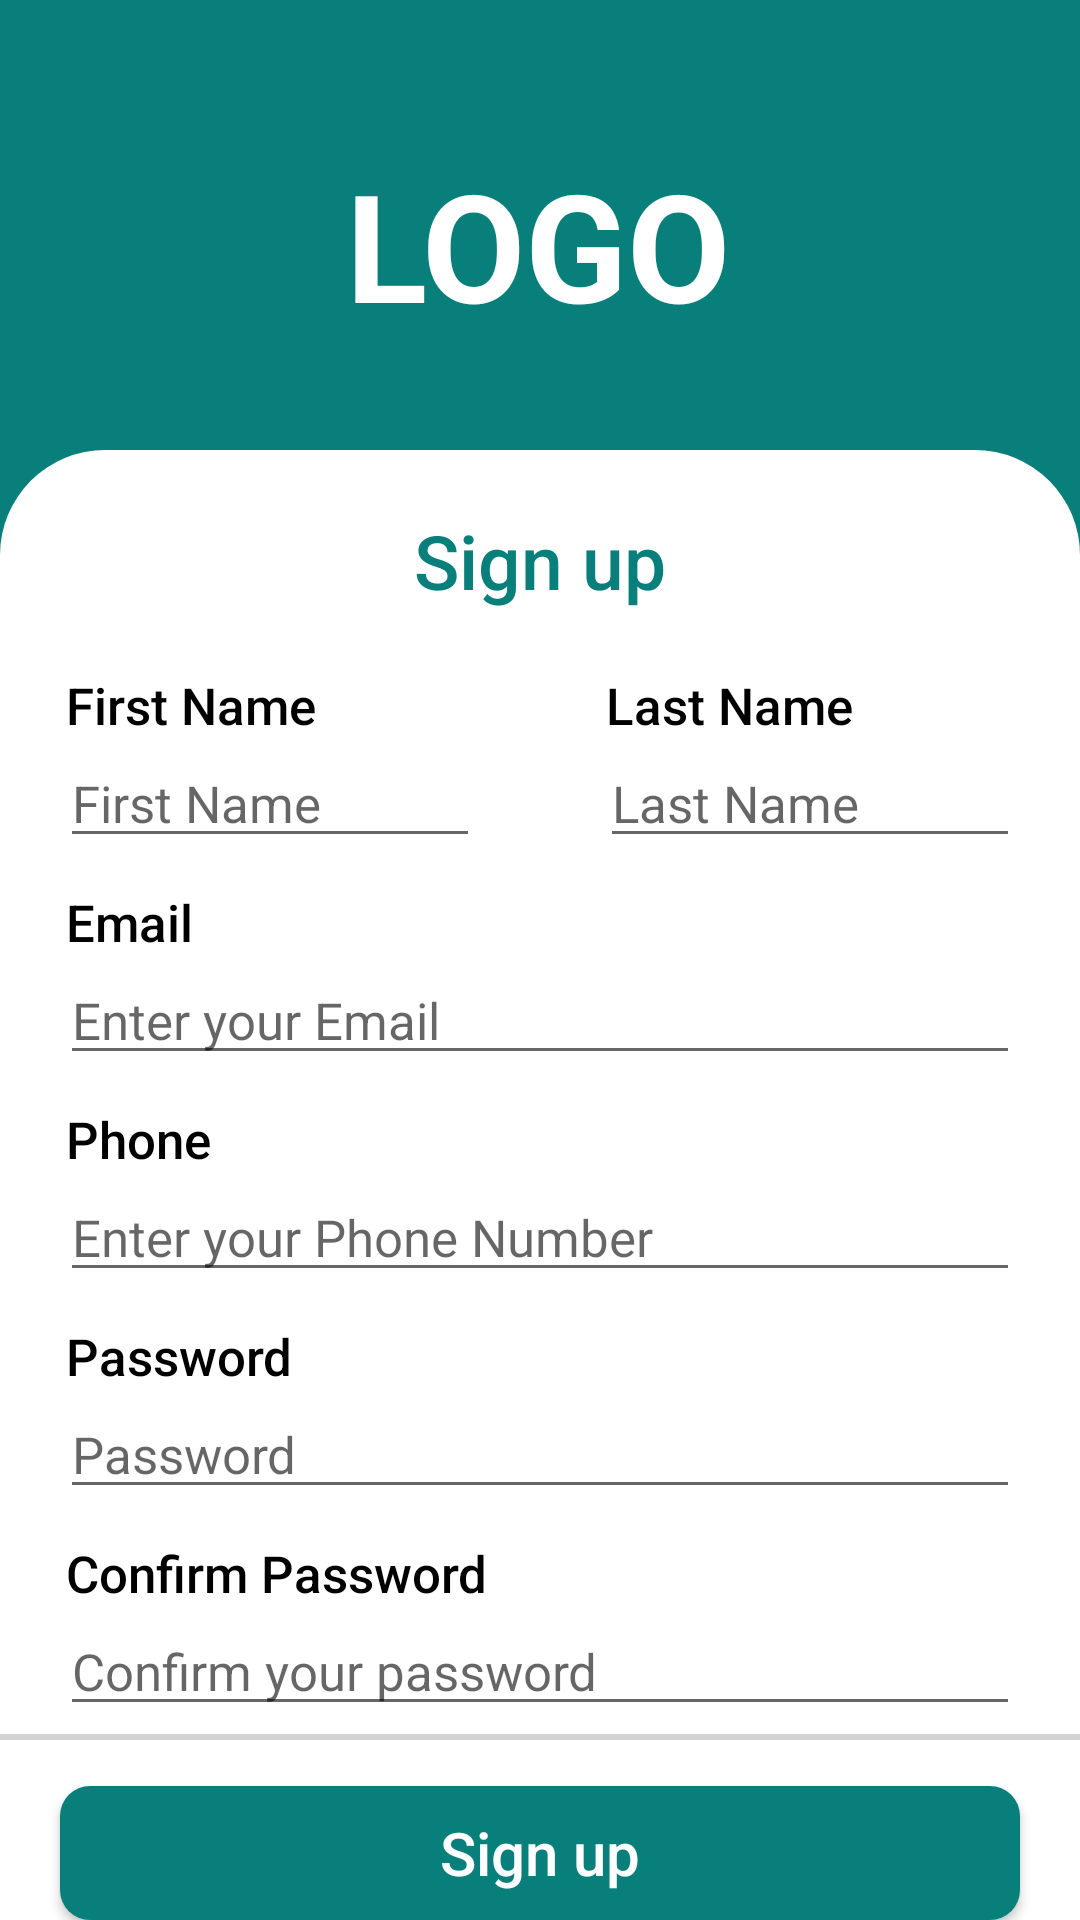

This screen was rendered from an Android layout file. Write that file and the resources it references.
<!-- AndroidManifest.xml: application theme Theme.Cleaner -->
<!-- res/layout/activity_signup.xml -->
<?xml version="1.0" encoding="utf-8"?>
<androidx.constraintlayout.widget.ConstraintLayout xmlns:android="http://schemas.android.com/apk/res/android"
    xmlns:app="http://schemas.android.com/apk/res-auto"
    xmlns:tools="http://schemas.android.com/tools"
    android:layout_width="match_parent"
    android:layout_height="match_parent"
    android:background="#087F7B"
    tools:context=".Signup_Activity">


    <TextView
        android:id="@+id/Logo"
        android:layout_width="wrap_content"
        android:layout_height="wrap_content"
        android:layout_marginTop="48dp"
        android:text="LOGO"
        android:textColor="@color/white"
        android:textSize="50dp"
        android:textStyle="bold"
        app:layout_constraintEnd_toEndOf="parent"
        app:layout_constraintHorizontal_bias="0.498"
        app:layout_constraintStart_toStartOf="parent"
        app:layout_constraintTop_toTopOf="parent"
        tools:ignore="MissingConstraints" />



        <RelativeLayout
            android:id="@+id/linearLayout3"
            android:layout_width="match_parent"
            android:layout_height="match_parent"
            android:layout_marginTop="150dp"
            android:background="@drawable/background_signin"
            app:layout_constraintEnd_toEndOf="parent"
            app:layout_constraintStart_toStartOf="parent"
            app:layout_constraintTop_toBottomOf="@+id/Logo"
            tools:ignore="MissingConstraints">


            <TextView
                android:id="@+id/Signup"
                android:layout_width="wrap_content"
                android:layout_height="wrap_content"
                android:layout_centerHorizontal="true"
                android:layout_marginTop="20dp"
                android:text="Sign up"
                android:fontFamily="sans-serif-medium"
                android:textColor="#087F7B"
                android:textSize="25dp" />

            <LinearLayout
                android:id="@+id/Name_linear"
                android:layout_width="match_parent"
                android:layout_height="wrap_content"
                android:layout_below="@+id/Signup"
                android:orientation="horizontal">

                <LinearLayout
                    android:layout_width="match_parent"
                    android:layout_height="wrap_content"
                    android:layout_weight="1"
                    android:orientation="vertical">


                    <TextView
                        android:id="@+id/firstname"
                        android:layout_width="match_parent"
                        android:layout_height="wrap_content"
                        android:layout_marginLeft="22dp"
                        android:layout_marginTop="20dp"
                        android:layout_marginRight="20dp"
                        android:text="First Name"
                        android:fontFamily="sans-serif-medium"
                        android:textColor="@color/black"
                        android:textSize="17dp" />

                    <EditText
                        android:id="@+id/phone_no_text"
                        android:layout_width="match_parent"
                        android:layout_height="wrap_content"
                        android:layout_below="@+id/phone_number"
                        android:layout_marginLeft="20dp"
                        android:layout_marginRight="20dp"
                        android:hint="First Name"
                        android:textColor="@color/black"
                        android:textSize="17dp" />
                </LinearLayout>

                <LinearLayout
                    android:layout_width="match_parent"
                    android:layout_height="wrap_content"
                    android:layout_weight="1"
                    android:orientation="vertical">


                    <TextView
                        android:id="@+id/lastname"
                        android:layout_width="match_parent"
                        android:layout_height="wrap_content"
                        android:layout_marginLeft="22dp"
                        android:layout_marginTop="20dp"
                        android:layout_marginRight="20dp"
                        android:text="Last Name"
                        android:fontFamily="sans-serif-medium"

                        android:textColor="@color/black"
                        android:textSize="17dp" />

                    <EditText
                        android:layout_width="match_parent"
                        android:layout_height="wrap_content"
                        android:layout_below="@+id/lastname"
                        android:layout_marginLeft="20dp"
                        android:layout_marginRight="20dp"
                        android:hint="Last Name"
                        android:textColor="@color/black"
                        android:textSize="17dp" />
                </LinearLayout>

            </LinearLayout>


            <TextView
                android:id="@+id/Email"
                android:layout_width="match_parent"
                android:layout_height="wrap_content"
                android:layout_below="@+id/Name_linear"
                android:layout_marginLeft="22dp"
                android:layout_marginTop="10dp"
                android:layout_marginRight="20dp"
                android:text="Email"
                android:fontFamily="sans-serif-medium"
                android:textColor="@color/black"
                android:textSize="17dp" />

            <EditText
                android:id="@+id/email_text"
                android:layout_width="match_parent"
                android:layout_height="wrap_content"
                android:layout_below="@+id/Email"
                android:layout_marginLeft="20dp"
                android:layout_marginRight="20dp"
                android:hint="Enter your Email"
                android:textColor="@color/black"
                android:textSize="17dp" />

            <TextView
                android:id="@+id/Phone"
                android:layout_width="match_parent"
                android:layout_height="wrap_content"
                android:layout_below="@+id/email_text"
                android:layout_marginLeft="22dp"
                android:layout_marginTop="10dp"
                android:layout_marginRight="20dp"
                android:text="Phone"
                android:fontFamily="sans-serif-medium"
                android:textColor="@color/black"
                android:textSize="17dp" />

            <EditText
                android:id="@+id/phone_number_text"
                android:layout_width="match_parent"
                android:layout_height="wrap_content"
                android:layout_below="@+id/Phone"
                android:layout_marginLeft="20dp"
                android:layout_marginRight="20dp"
                android:hint="Enter your Phone Number"
                android:textColor="@color/black"
                android:textSize="17dp" />

            <TextView
                android:id="@+id/password"
                android:layout_width="match_parent"
                android:layout_height="wrap_content"
                android:layout_below="@+id/phone_number_text"
                android:layout_marginLeft="22dp"
                android:layout_marginTop="10dp"
                android:layout_marginRight="20dp"
                android:text="Password"
                android:fontFamily="sans-serif-medium"
                android:textColor="@color/black"
                android:textSize="17dp" />

            <EditText
                android:id="@+id/password_text"
                android:layout_width="match_parent"
                android:layout_height="wrap_content"
                android:layout_below="@+id/password"
                android:layout_marginLeft="20dp"
                android:layout_marginRight="20dp"
                android:hint="Password"
                android:textColor="@color/black"
                android:textSize="17dp" />

            <TextView
                android:id="@+id/password_conferm"
                android:layout_width="match_parent"
                android:layout_height="wrap_content"
                android:layout_below="@+id/password_text"
                android:layout_marginLeft="22dp"
                android:layout_marginTop="10dp"
                android:layout_marginRight="20dp"
                android:text="Confirm Password"
                android:textColor="@color/black"
                android:fontFamily="sans-serif-medium"
                android:textSize="17dp" />

            <EditText
                android:id="@+id/password_conferm_text"
                android:layout_width="match_parent"
                android:layout_height="wrap_content"
                android:layout_below="@+id/password_conferm"
                android:layout_marginLeft="20dp"
                android:layout_marginRight="20dp"
                android:hint="Confirm your password"
                android:textColor="@color/black"
                android:textSize="17dp" />

            <androidx.appcompat.widget.AppCompatButton
                android:id="@+id/Signup_btn"
                android:layout_width="match_parent"
                android:layout_height="wrap_content"
                android:layout_below="@+id/password_conferm_text"
                android:layout_marginLeft="20dp"
                android:layout_marginTop="20dp"
                android:layout_marginRight="20dp"
                android:background="@drawable/login_button_backdround"
                android:fontFamily="sans-serif-medium"
                android:text="Sign up"
                android:textAllCaps="false"
                android:textColor="@color/white"
                android:textSize="20dp" />

            <View
                android:id="@+id/view"
                android:layout_width="match_parent"
                android:layout_height="2dp"
                android:layout_alignParentBottom="true"
                android:layout_marginBottom="60dp"
                android:background="#D5D2D2" />


            <TextView
                android:id="@+id/text"
                android:layout_width="wrap_content"
                android:layout_height="wrap_content"
                android:layout_alignParentBottom="true"
                android:layout_marginLeft="60dp"
                android:layout_marginTop="20dp"
                android:layout_marginBottom="20dp"
                android:text="Already have an account? "
                android:textColor="#D5D2D2"
                android:textSize="17dp" />

            <TextView
                android:id="@+id/sign_up"
                android:layout_width="wrap_content"
                android:layout_height="wrap_content"
                android:layout_alignParentBottom="true"
                android:layout_marginTop="20dp"
                android:layout_marginBottom="20dp"
                android:layout_toEndOf="@+id/text"
                android:text="Log in"
                android:fontFamily="sans-serif-medium"
                android:textColor="#087F7B"
                android:textSize="17dp" />

        </RelativeLayout>

</androidx.constraintlayout.widget.ConstraintLayout>
<!-- resources referenced by this layout -->
<resources>
  <color name="black">#FF000000</color>
  <color name="white">#FFFFFFFF</color>
  <!-- drawable background_signin (drawable) -->
  <?xml version="1.0" encoding="utf-8"?>
  <shape xmlns:android="http://schemas.android.com/apk/res/android">
  <corners
      android:topLeftRadius="35dp"
      android:topRightRadius="35dp"
      />
      <solid android:color="@color/white"/>
  
  </shape>
  <!-- drawable login_button_backdround (drawable) -->
  <?xml version="1.0" encoding="utf-8"?>
  <shape xmlns:android="http://schemas.android.com/apk/res/android">
  <solid
      android:color="#087F7B"/>
      <corners
          android:radius="10dp"/>
  </shape>
  <style name="Theme.Cleaner" parent="Theme.MaterialComponents.Light.NoActionBar">
          
          <item name="colorPrimary">@color/purple_500</item>
          <item name="colorPrimaryVariant">#087F7B</item>
          <item name="colorOnPrimary">@color/white</item>
          
          <item name="colorSecondary">@color/teal_200</item>
          <item name="colorSecondaryVariant">@color/teal_700</item>
          <item name="colorOnSecondary">@color/black</item>
          
          <item name="android:statusBarColor" tools:targetApi="l">?attr/colorPrimaryVariant</item>
          
  
  
      </style>
  <color name="purple_500">#FF6200EE</color>
  <color name="teal_200">#FF03DAC5</color>
  <color name="teal_700">#FF018786</color>
</resources>
